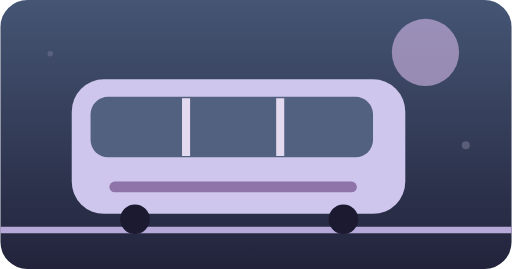
t = 0.00 s
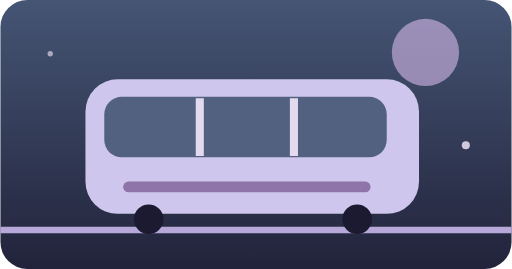
t = 0.75 s
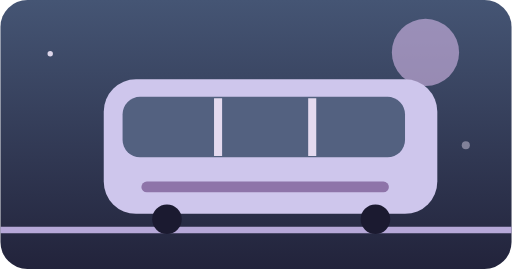
t = 1.75 s
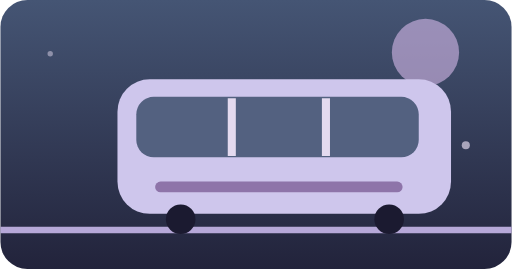
t = 2.50 s
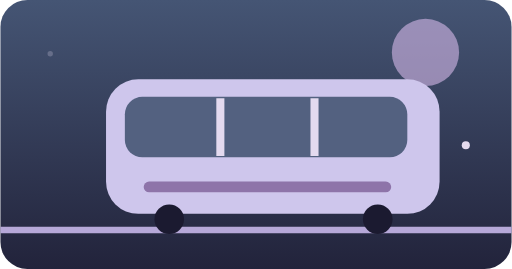
t = 3.13 s
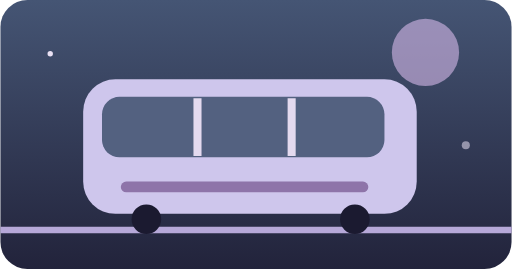
t = 4.38 s

The animated SVG that drew these frames (rendered in a browser with its animation timeline set to each time). Animation: 3 SMIL elements (animate=2,animateTransform=1); one cycle of 5.00 s, repeats indefinitely.

<svg xmlns="http://www.w3.org/2000/svg" viewBox="0 0 380 200"><defs><linearGradient id="g" x2="0" y2="1"><stop stop-color="#455574"/><stop offset="1" stop-color="#22233b"/></linearGradient></defs><rect width="380" height="200" rx="20" fill="url(#g)"/><circle cx="316" cy="39" r="25" fill="#d6b9e9" opacity=".6"/><path d="M0 171H380" stroke="#b6a8d8" stroke-width="5"/><g><animateTransform attributeName="transform" type="translate" values="-17 0;17 0;-17 0" dur="5s" repeatCount="indefinite"/><rect x="70" y="59" width="248" height="100" rx="24" fill="#cec6ec"/><rect x="84" y="72" width="210" height="45" rx="13" fill="#536180"/><path d="M155 73V116M225 73V116" stroke="#e4daef" stroke-width="6"/><rect x="98" y="135" width="184" height="8" rx="4" fill="#8e74a9"/><circle cx="117" cy="163" r="11" fill="#1b1a30"/><circle cx="272" cy="163" r="11" fill="#1b1a30"/></g><g fill="#f8edff"><circle cx="37" cy="40" r="2"><animate attributeName="opacity" values=".15;1;.15" dur="3s" repeatCount="indefinite"/></circle><circle cx="346" cy="108" r="3"><animate attributeName="opacity" values=".2;1;.2" dur="2s" repeatCount="indefinite"/></circle></g></svg>
